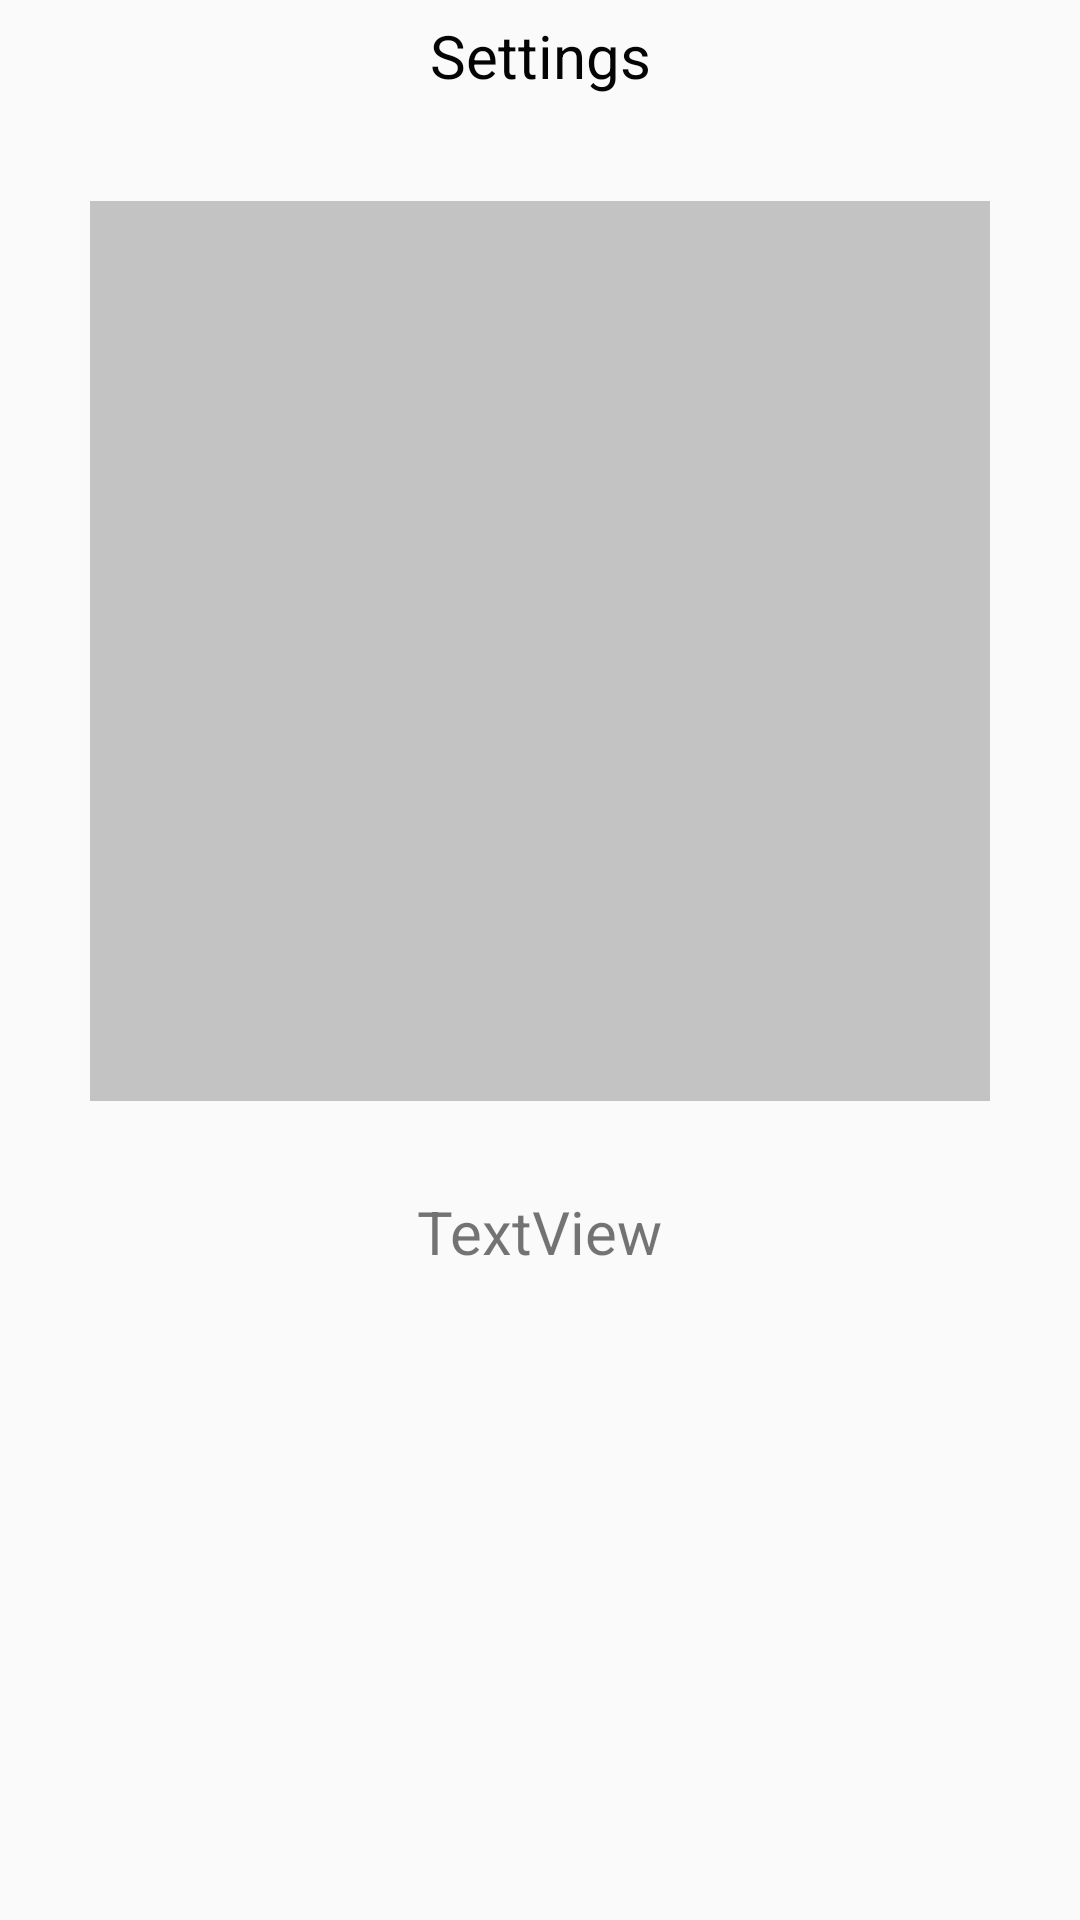

Produce the Android XML layout that renders to this screen, including the resource entries it uses.
<!-- AndroidManifest.xml: application theme Theme.Aiwear -->
<!-- res/layout/activity_view_outfit.xml -->
<?xml version="1.0" encoding="utf-8"?>
<FrameLayout xmlns:android="http://schemas.android.com/apk/res/android"
    xmlns:app="http://schemas.android.com/apk/res-auto"
    xmlns:tools="http://schemas.android.com/tools"
    android:layout_width="match_parent"
    android:layout_height="match_parent"
    tools:context=".activities.HomeActivity">

    <androidx.constraintlayout.widget.ConstraintLayout
        android:layout_width="match_parent"
        android:layout_height="match_parent"
        android:background="@color/white">

        <ImageView
            android:id="@+id/outfitOOTDIv"
            android:layout_width="0dp"
            android:layout_height="300dp"
            android:layout_marginStart="30dp"
            android:layout_marginTop="30dp"
            android:layout_marginEnd="30dp"
            android:background="@color/grey"
            android:padding="2px"
            android:scaleType="fitCenter"
            android:src="@drawable/aiwear"
            app:layout_constraintEnd_toEndOf="parent"
            app:layout_constraintStart_toStartOf="parent"
            app:layout_constraintTop_toBottomOf="@+id/include6" />

        <include
            android:id="@+id/include6"
            layout="@layout/fragment_settings_header"
            tools:layout_editor_absoluteX="1dp"
            tools:layout_editor_absoluteY="0dp" />

        <TextView
            android:id="@+id/OOTDdateTv"
            android:layout_width="wrap_content"
            android:layout_height="wrap_content"
            android:layout_marginTop="30dp"
            android:text="TextView"
            android:textSize="20sp"
            app:layout_constraintEnd_toEndOf="parent"
            app:layout_constraintStart_toStartOf="parent"
            app:layout_constraintTop_toBottomOf="@+id/outfitOOTDIv" />


    </androidx.constraintlayout.widget.ConstraintLayout>

</FrameLayout>
<!-- res/layout/fragment_settings_header.xml (included above) -->
<?xml version="1.0" encoding="utf-8"?>
<androidx.constraintlayout.widget.ConstraintLayout xmlns:android="http://schemas.android.com/apk/res/android"
    xmlns:app="http://schemas.android.com/apk/res-auto"
    xmlns:tools="http://schemas.android.com/tools"
    android:layout_width="match_parent"
    android:layout_height="wrap_content"
    android:background="@color/white"
    android:paddingTop="5dp"
    android:paddingBottom="5dp">

    <ImageButton
        android:id="@+id/backBtn"
        android:layout_width="wrap_content"
        android:layout_height="wrap_content"
        android:layout_marginStart="10dp"
        android:background="@android:color/transparent"
        android:contentDescription="Back"
        android:padding="5dp"
        app:layout_constraintBottom_toBottomOf="parent"
        app:layout_constraintStart_toStartOf="parent"
        app:layout_constraintTop_toTopOf="parent"
        app:srcCompat="@drawable/baseline_arrow_back_24" />

    <TextView
        android:id="@+id/settingsHeaderTv"
        android:layout_width="wrap_content"
        android:layout_height="wrap_content"
        android:text="Settings"
        android:textColor="@color/black"
        android:textSize="20sp"
        app:layout_constraintBottom_toBottomOf="parent"
        app:layout_constraintEnd_toEndOf="parent"
        app:layout_constraintStart_toStartOf="parent"
        app:layout_constraintTop_toTopOf="parent" />

    <Button
        android:id="@+id/nextBtn"
        android:layout_width="40dp"
        android:layout_height="0dp"
        android:layout_marginEnd="10dp"
        android:background="@android:color/transparent"
        android:gravity="center_horizontal|center_vertical"
        android:letterSpacing="0.05"
        android:padding="2dp"
        android:text="Next"
        android:textAllCaps="false"
        android:textColor="@color/black"
        android:textSize="10sp"
        android:visibility="gone"
        app:layout_constraintBottom_toBottomOf="parent"
        app:layout_constraintEnd_toEndOf="parent"
        app:layout_constraintTop_toTopOf="parent" />

</androidx.constraintlayout.widget.ConstraintLayout>
<!-- resources referenced by this layout -->
<resources>
  <color name="black">#040404</color>
  <color name="grey">#C3C3C3</color>
  <color name="white">#FAFAFA</color>
  <style name="Theme.Aiwear" parent="Base.Theme.Aiwear" />
  <style name="Base.Theme.Aiwear" parent="Theme.MaterialComponents.DayNight.NoActionBar">
          
          
          <item name="colorPrimary">@color/pink</item>
  
          <item name="colorOnPrimary">@color/white</item>
          
          <item name="colorSecondary">@color/white</item>
  
          <item name="colorOnSecondary">@color/black</item>
          
      </style>
  <color name="pink">#FF62C5</color>
</resources>
